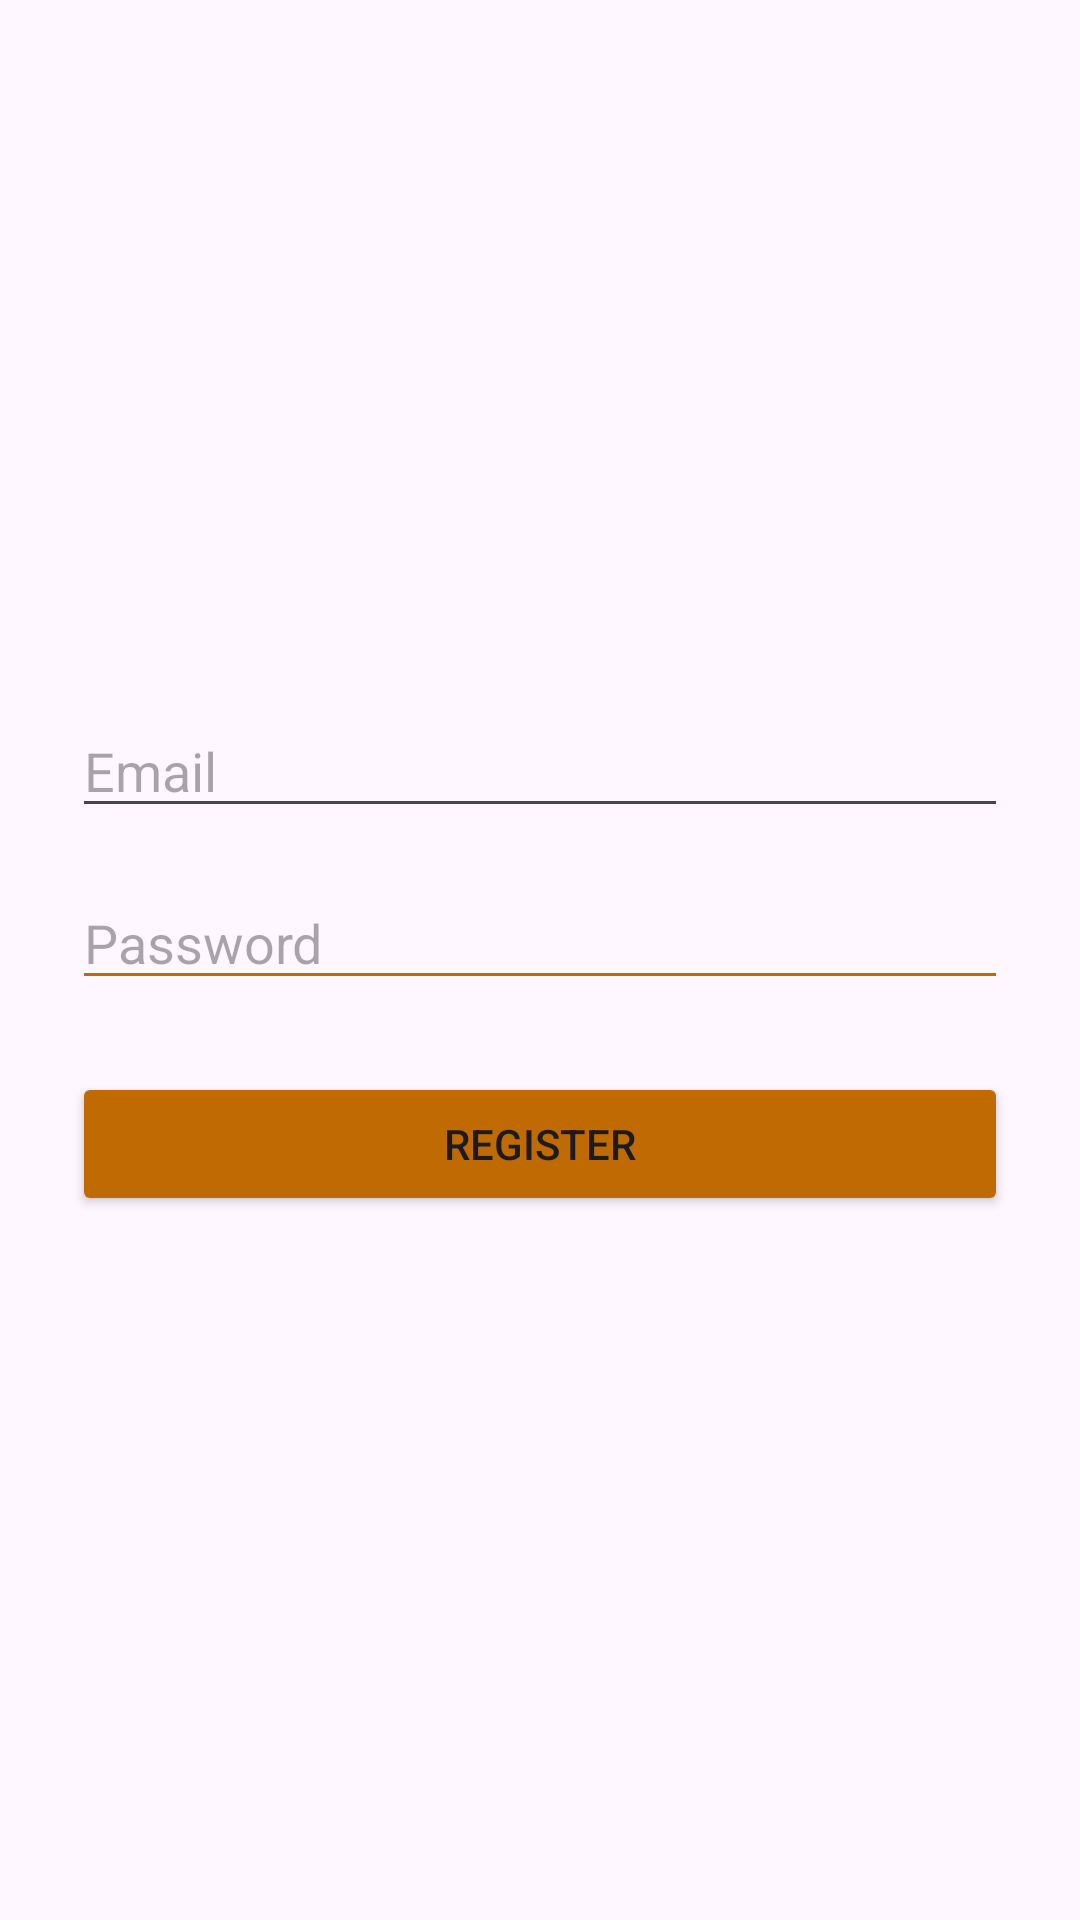

The Android layout XML behind this screen, and the referenced resources:
<!-- AndroidManifest.xml: application theme Theme.CoffeeApps -->
<!-- res/layout/activity_register.xml -->
<?xml version="1.0" encoding="utf-8"?>
<LinearLayout
    xmlns:android="http://schemas.android.com/apk/res/android"
    android:layout_width="match_parent"
    android:layout_height="match_parent"
    android:gravity="center"
    android:orientation="vertical"
    android:padding="24dp">

    <EditText
        android:id="@+id/edtEmail"
        android:hint="Email"
        android:layout_width="match_parent"
        android:layout_height="wrap_content"
        android:inputType="textEmailAddress"/>

    <EditText
        android:id="@+id/edtPassword"
        android:hint="Password"
        android:backgroundTint="@color/coklat"
        android:layout_width="match_parent"
        android:layout_height="wrap_content"
        android:inputType="textPassword"
        android:layout_marginTop="16dp"/>

    <Button
        android:id="@+id/btnRegister"
        android:text="Register"
        android:backgroundTint="@color/coklat"
        android:layout_width="match_parent"
        android:layout_height="wrap_content"
        android:layout_marginTop="24dp"/>
</LinearLayout>
<!-- resources referenced by this layout -->
<resources>
  <color name="coklat">#BF6A02</color>
  <style name="Theme.CoffeeApps" parent="Base.Theme.CoffeeApps" />
  <style name="Base.Theme.CoffeeApps" parent="Theme.Material3.DayNight.NoActionBar">
          
          <item name="android:statusBarColor">@android:color/white</item> 
          <item name="android:windowLightStatusBar">true</item> 
  
      </style>
</resources>
